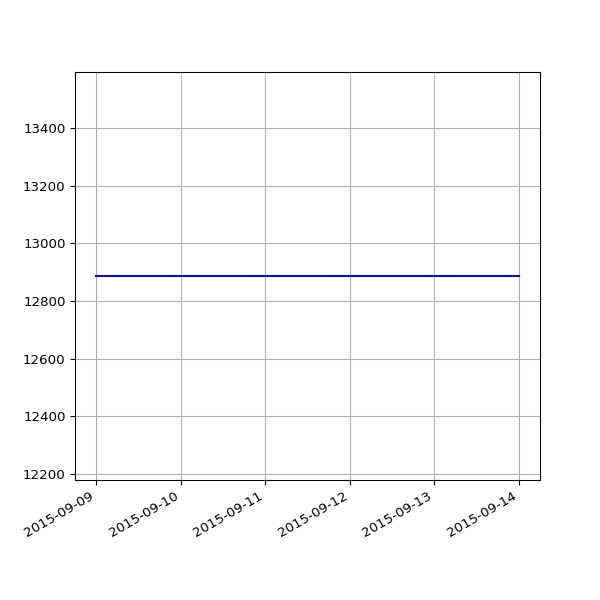

The file beside this chart, header and first rows:
date, value
2015-09-09 03:40:33 +0100, 12887
2015-09-10 03:35:34 +0100, 12887
2015-09-11 02:26:33 +0100, 12887
2015-09-12 03:27:11 +0100, 12887
2015-09-13 03:32:59 +0100, 12887
2015-09-14 03:33:06 +0100, 12887
